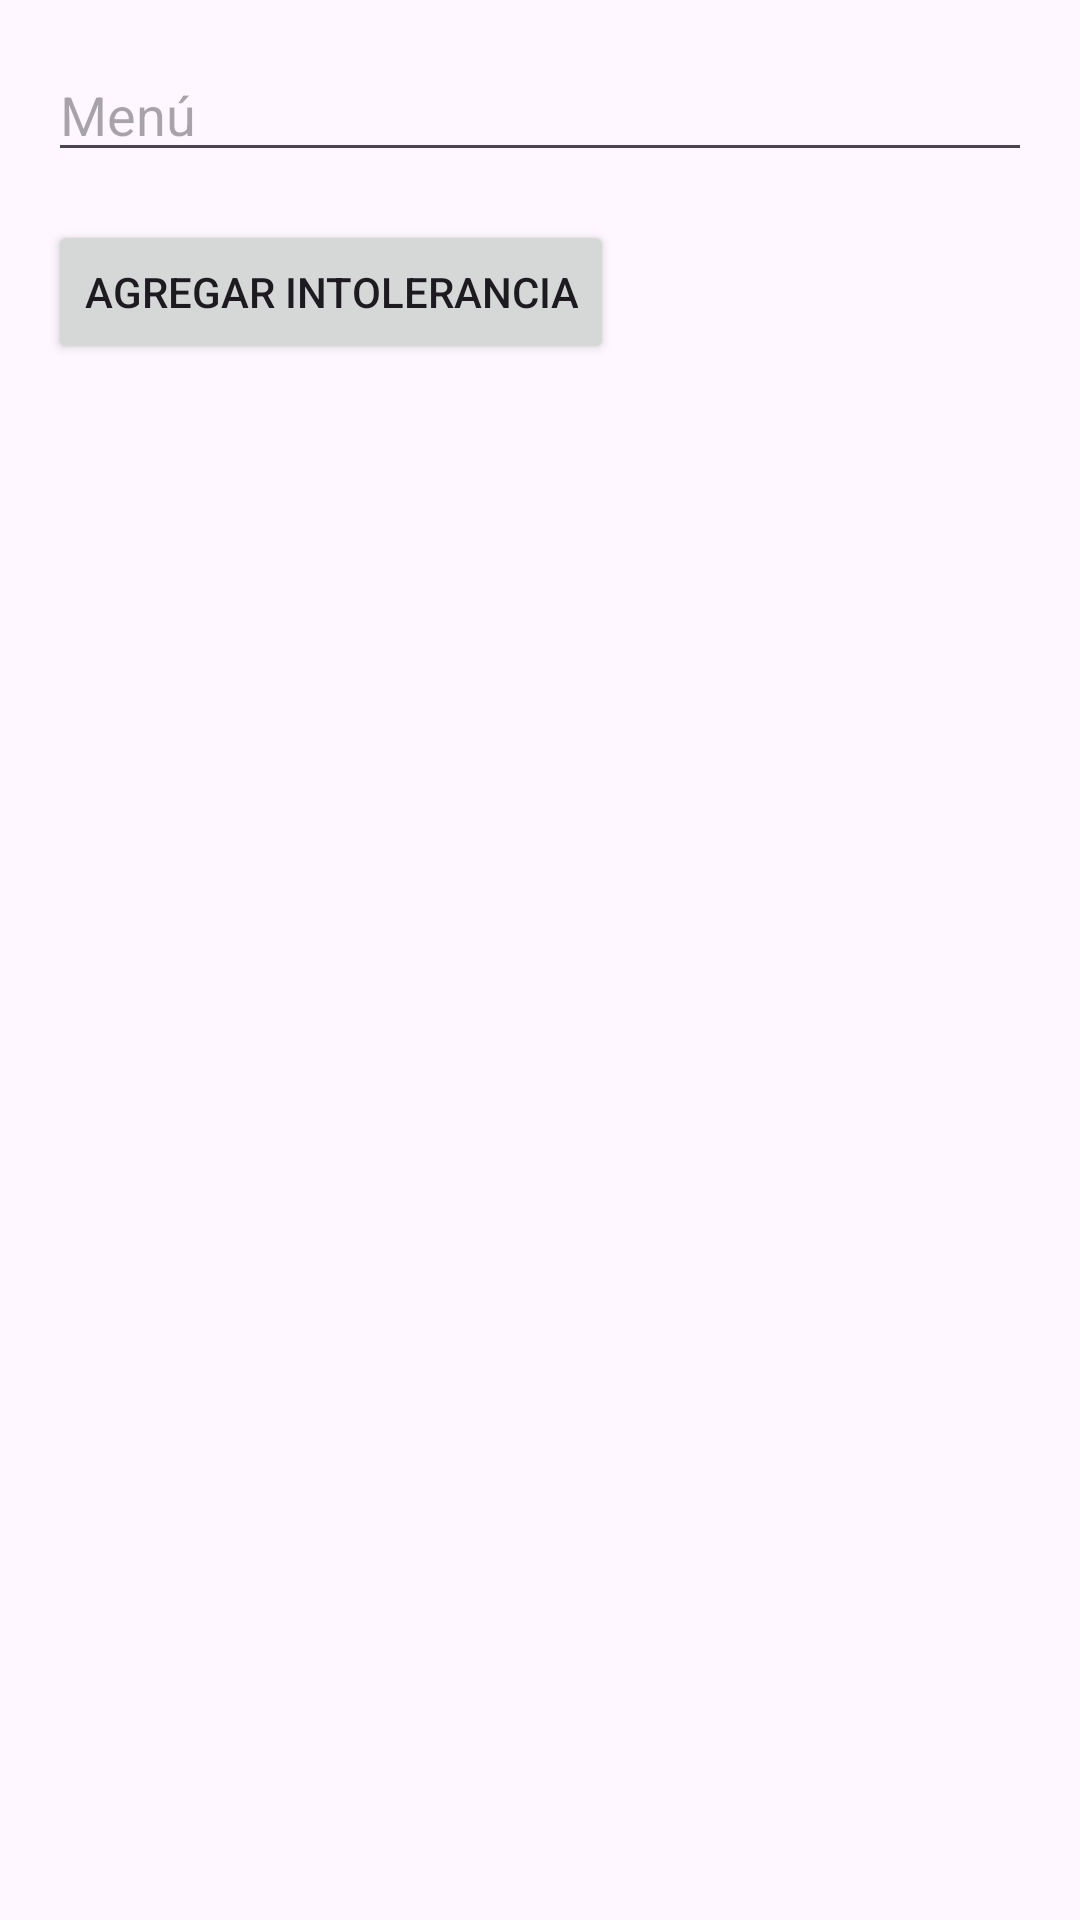

Produce the Android XML layout that renders to this screen, including the resource entries it uses.
<!-- AndroidManifest.xml: application theme Theme.BdEscuela -->
<!-- res/layout/activity_agregar_menu.xml -->
<RelativeLayout xmlns:android="http://schemas.android.com/apk/res/android"
    android:layout_width="match_parent"
    android:layout_height="match_parent"
    android:padding="16dp">

    <EditText
        android:id="@+id/editTextMenu"
        android:layout_width="match_parent"
        android:layout_height="wrap_content"
        android:hint="@string/men" />

    <LinearLayout
        android:id="@+id/linearLayoutIntolerancias"
        android:layout_width="match_parent"
        android:layout_height="wrap_content"
        android:layout_below="@id/editTextMenu"
        android:layout_marginTop="16dp"
        android:orientation="vertical" />

    <Button
        android:id="@+id/buttonAgregarIntolerancia"
        android:layout_width="wrap_content"
        android:layout_height="wrap_content"
        android:layout_below="@id/linearLayoutIntolerancias"
        android:text="@string/agregar_intolerancia" />
</RelativeLayout>
<!-- resources referenced by this layout -->
<resources>
  <string name="agregar_intolerancia">Agregar Intolerancia</string>
  <string name="men">Menú</string>
  <style name="Theme.BdEscuela" parent="Base.Theme.BdEscuela" />
  <style name="Base.Theme.BdEscuela" parent="Theme.Material3.DayNight.NoActionBar">
          
          
      </style>
</resources>
